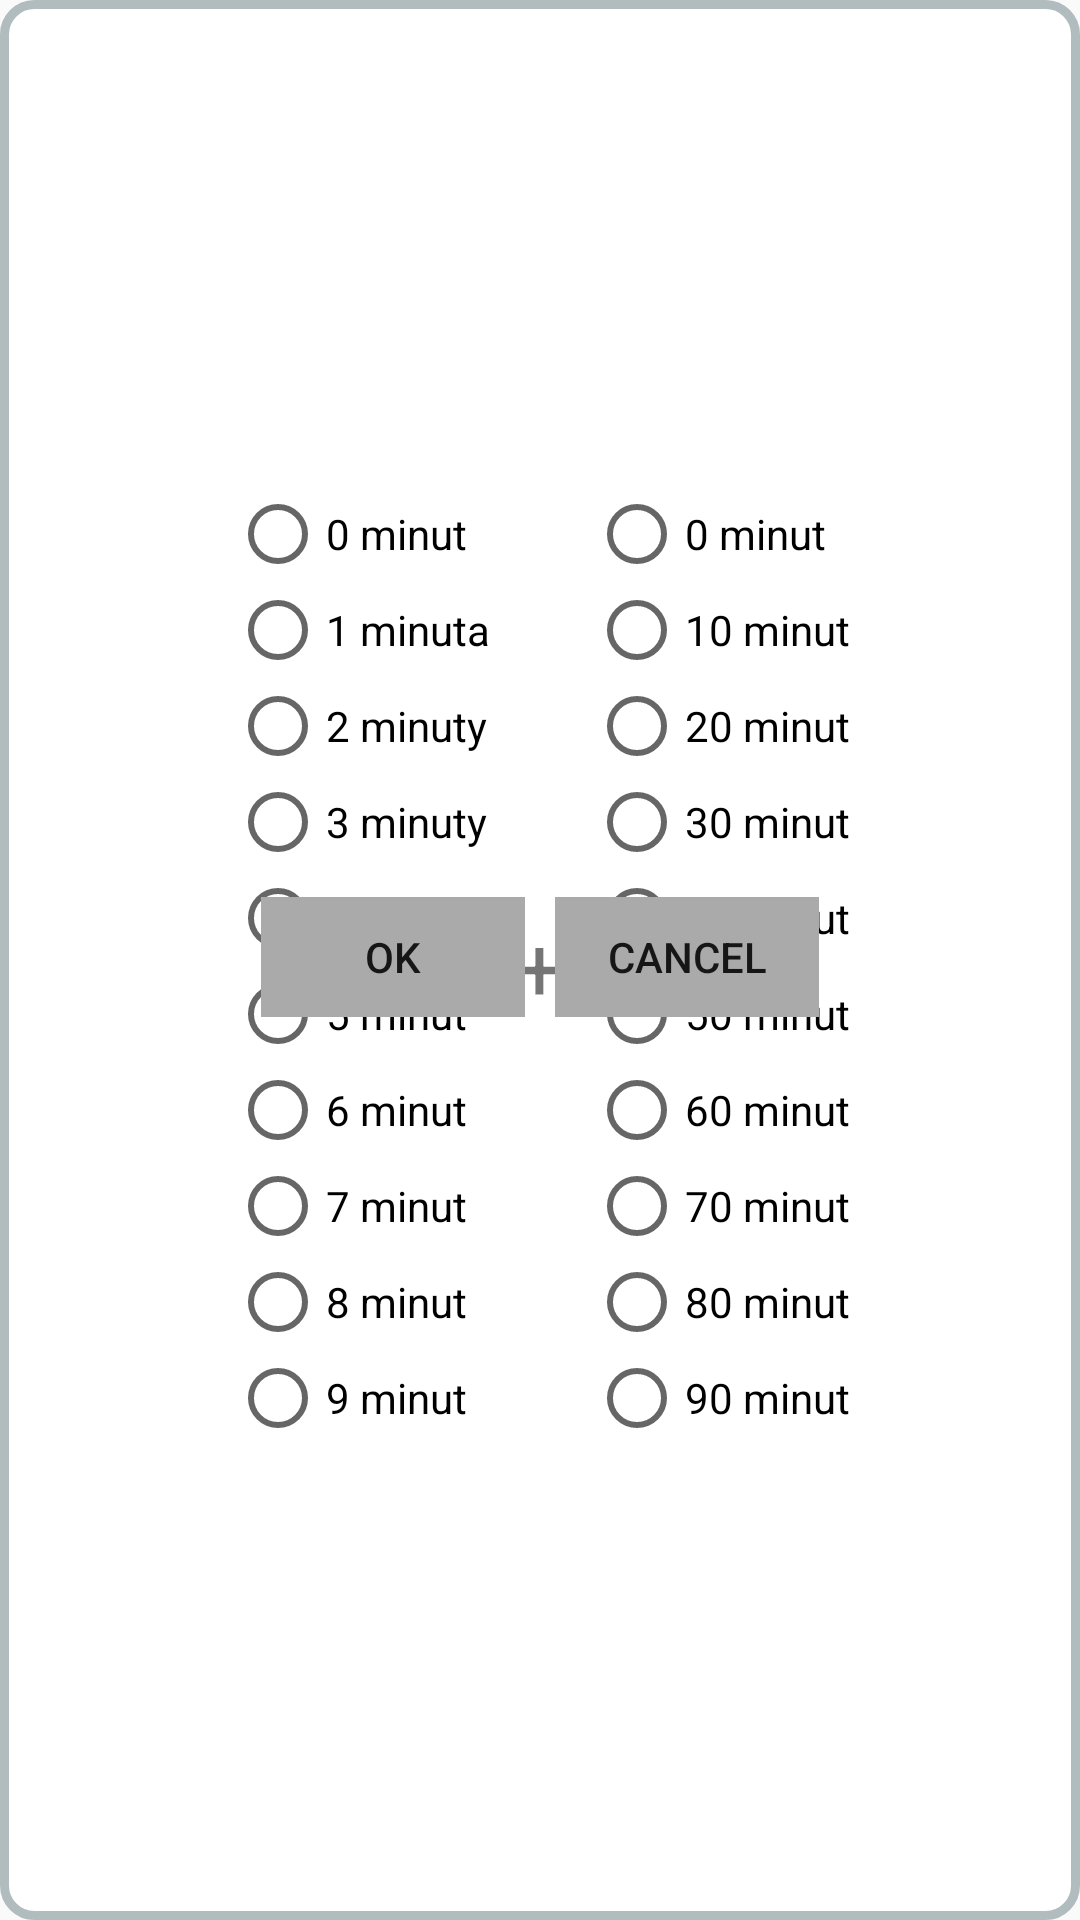

Reconstruct the res/layout file that produces this screen, plus the resources it refers to.
<!-- AndroidManifest.xml: application theme AppTheme -->
<!-- res/layout/popsetup_timer.xml -->
<?xml version="1.0" encoding="utf-8"?>
<android.support.constraint.ConstraintLayout
    xmlns:android="http://schemas.android.com/apk/res/android"
    xmlns:app="http://schemas.android.com/apk/res-auto"
    xmlns:tools="http://schemas.android.com/tools"
    android:id="@+id/popup"
    android:layout_width="wrap_content"
    android:layout_height="wrap_content"
    android:layout_gravity="center_horizontal|center_vertical"
    android:background="@drawable/timer_border"
    >

    <LinearLayout
        android:id="@+id/lin_lay_timer_score_popup"
        android:layout_width="match_parent"
        android:layout_height="wrap_content"
        android:gravity="center_horizontal"
        android:orientation="horizontal"
        app:layout_constraintBottom_toTopOf="@+id/linear_layout_popup1"
        app:layout_constraintLeft_toLeftOf="parent"
        app:layout_constraintRight_toRightOf="parent"
        app:layout_constraintTop_toTopOf="@+id/popup">


        <TextView
            android:id="@+id/popup_text_id"
            android:layout_width="wrap_content"
            android:layout_height="wrap_content"
            android:layout_marginTop="16dp"
            android:text="@string/popup_text_id"
            android:textStyle="bold"
            app:layout_constraintStart_toStartOf="parent"
            app:layout_constraintTop_toTopOf="parent" />

        <TextView
            android:id="@+id/popup_text_time"
            android:layout_width="wrap_content"
            android:layout_height="wrap_content"
            android:layout_marginStart="8dp"
            android:layout_marginTop="16dp"
            android:text="@string/popup_text_time"
            android:textSize="18sp"
            android:textStyle="bold"
            app:layout_constraintStart_toEndOf="@+id/popup_text_id"
            app:layout_constraintTop_toTopOf="parent" />
    </LinearLayout>

    <LinearLayout
        android:id="@+id/linear_layout_popup1"
        android:layout_width="match_parent"
        android:layout_height="match_parent"
        android:layout_marginBottom="16dp"
        android:layout_marginTop="20dp"
        android:gravity="center_vertical|center_horizontal"
        android:orientation="horizontal"
        app:layout_constraintBottom_toTopOf="@+id/lin_lay_bottom_buttons_popup"
        app:layout_constraintLeft_toLeftOf="@+id/popup"
        app:layout_constraintRight_toRightOf="@+id/popup"
        app:layout_constraintTop_toBottomOf="@+id/lin_lay_timer_score_popup">

        <RadioGroup
            android:id="@+id/radioGroup"
            android:layout_width="wrap_content"
            android:layout_height="wrap_content"
            android:layout_marginLeft="10dp"
            android:fadingEdge="none|vertical"
            app:layout_constraintStart_toStartOf="parent"
            app:layout_constraintTop_toBottomOf="@+id/popup_text_id">


            <RadioButton
                android:id="@+id/radioButton1"
                android:layout_width="wrap_content"
                android:layout_height="wrap_content"
                android:onClick="rbClick1"
                android:text="@string/no_timer" />

            <RadioButton
                android:id="@+id/radioButton2"
                android:layout_width="wrap_content"
                android:layout_height="wrap_content"
                android:onClick="rbClick1"
                android:text="@string/one_min" />

            <RadioButton
                android:id="@+id/radioButton3"
                android:layout_width="wrap_content"
                android:layout_height="wrap_content"
                android:onClick="rbClick1"
                android:text="@string/two_min" />

            <RadioButton
                android:id="@+id/radioButton4"
                android:layout_width="wrap_content"
                android:layout_height="wrap_content"
                android:onClick="rbClick1"
                android:text="@string/three_min" />

            <RadioButton
                android:id="@+id/radioButton5"
                android:layout_width="wrap_content"
                android:layout_height="wrap_content"
                android:onClick="rbClick1"
                android:text="@string/four_min" />

            <RadioButton
                android:id="@+id/radioButton6"
                android:layout_width="wrap_content"
                android:layout_height="wrap_content"
                android:onClick="rbClick1"
                android:text="@string/five_min" />

            <RadioButton
                android:id="@+id/radioButton7"
                android:layout_width="wrap_content"
                android:layout_height="wrap_content"
                android:onClick="rbClick1"
                android:text="@string/six_min" />

            <RadioButton
                android:id="@+id/radioButton8"
                android:layout_width="wrap_content"
                android:layout_height="wrap_content"
                android:onClick="rbClick1"
                android:text="@string/seven_min" />

            <RadioButton
                android:id="@+id/radioButton9"
                android:layout_width="wrap_content"
                android:layout_height="wrap_content"
                android:onClick="rbClick1"
                android:text="@string/eight_min" />

            <RadioButton
                android:id="@+id/radioButton10"
                android:layout_width="wrap_content"
                android:layout_height="wrap_content"
                android:onClick="rbClick1"
                android:text="@string/nine_min" />

        </RadioGroup>

        <TextView
            android:id="@+id/text_plus1_id"
            android:layout_width="wrap_content"
            android:layout_height="wrap_content"
            android:layout_marginEnd="8dp"
            android:layout_marginStart="8dp"
            android:text="@string/plus"
            android:textSize="30sp"
            app:layout_constraintEnd_toStartOf="@+id/radioGroup2"
            app:layout_constraintHorizontal_bias="0.5"
            app:layout_constraintStart_toEndOf="@+id/radioGroup"
            app:layout_constraintTop_toTopOf="@+id/radioGroup2" />

        <RadioGroup
            android:id="@+id/radioGroup2"
            android:layout_width="wrap_content"
            android:layout_height="wrap_content"
            android:layout_marginRight="10dp"
            app:layout_constraintStart_toEndOf="@+id/radioGroup"
            app:layout_constraintTop_toBottomOf="@+id/popup_text_id">

            <RadioButton
                android:id="@+id/radioButton11"
                android:layout_width="wrap_content"
                android:layout_height="wrap_content"
                android:onClick="rbClick2"
                android:text="@string/no_timer" />

            <RadioButton
                android:id="@+id/radioButton12"
                android:layout_width="wrap_content"
                android:layout_height="wrap_content"
                android:onClick="rbClick2"
                android:text="@string/ten_min" />

            <RadioButton
                android:id="@+id/radioButton13"
                android:layout_width="wrap_content"
                android:layout_height="wrap_content"
                android:onClick="rbClick2"
                android:text="@string/twenty_min" />

            <RadioButton
                android:id="@+id/radioButton14"
                android:layout_width="wrap_content"
                android:layout_height="wrap_content"
                android:onClick="rbClick2"
                android:text="@string/thirty_min" />

            <RadioButton
                android:id="@+id/radioButton15"
                android:layout_width="wrap_content"
                android:layout_height="wrap_content"
                android:onClick="rbClick2"
                android:text="@string/fourty_min" />

            <RadioButton
                android:id="@+id/radioButton16"
                android:layout_width="wrap_content"
                android:layout_height="wrap_content"
                android:onClick="rbClick2"
                android:text="@string/fifty_min" />

            <RadioButton
                android:id="@+id/radioButton17"
                android:layout_width="wrap_content"
                android:layout_height="wrap_content"
                android:onClick="rbClick2"
                android:text="@string/sixty_min" />

            <RadioButton
                android:id="@+id/radioButton18"
                android:layout_width="wrap_content"
                android:layout_height="wrap_content"
                android:onClick="rbClick2"
                android:text="@string/seventy_min" />

            <RadioButton
                android:id="@+id/radioButton19"
                android:layout_width="wrap_content"
                android:layout_height="wrap_content"
                android:onClick="rbClick2"
                android:text="@string/eighty_min" />

            <RadioButton
                android:id="@+id/radioButton20"
                android:layout_width="wrap_content"
                android:layout_height="wrap_content"
                android:onClick="rbClick2"
                android:text="@string/ninety_min" />
        </RadioGroup>


    </LinearLayout>

    <LinearLayout
        android:id="@+id/lin_lay_bottom_buttons_popup"
        android:layout_width="wrap_content"
        android:layout_height="match_parent"
        android:layout_marginTop="8dp"
        android:gravity="center_vertical|center_horizontal"
        android:orientation="horizontal"
        app:layout_constraintEnd_toEndOf="parent"
        app:layout_constraintStart_toStartOf="parent"
        app:layout_constraintTop_toBottomOf="@+id/linear_layout_popup1"
        android:layout_marginBottom="10dp">

        <Button
            android:id="@+id/button_timer_ok"
            style="?android:attr/borderlessButtonStyle"
            android:layout_width="wrap_content"
            android:layout_height="40dp"
            android:layout_marginEnd="5dp"
            android:layout_marginStart="5dp"
            android:background="@android:color/darker_gray"
            android:text="@string/button_timer_ok"
            app:layout_constraintLeft_toLeftOf="@+id/popup"
            app:layout_constraintTop_toBottomOf="@+id/linear_layout_popup1" />

        <Button
            android:id="@+id/button_timer_cancel"
            style="?android:attr/borderlessButtonStyle"
            android:layout_width="wrap_content"
            android:layout_height="40dp"
            android:layout_marginEnd="5dp"
            android:layout_marginStart="5dp"
            android:background="@android:color/darker_gray"
            android:text="@string/button_timer_cancel"
            app:layout_constraintRight_toRightOf="@+id/popup"
            app:layout_constraintTop_toBottomOf="@+id/linear_layout_popup1" />

    </LinearLayout>



</android.support.constraint.ConstraintLayout>
<!-- resources referenced by this layout -->
<resources>
  <!-- drawable timer_border (drawable) -->
  <?xml version="1.0" encoding="utf-8"?>
  <shape xmlns:android="http://schemas.android.com/apk/res/android">
      <solid android:color="#FFFFFF"/>
      <stroke android:width="3dp" android:color="#B1BCBE"/>
      <corners android:radius="10dp"/>
      <padding android:left="0dp" android:top="0dp" android:bottom="0dp" android:right="0dp"/>
  </shape>
  <string name="button_timer_cancel">CANCEL</string>
  <string name="button_timer_ok">OK</string>
  <string name="eight_min">8 minut</string>
  <string name="eighty_min">80 minut</string>
  <string name="fifty_min">50 minut</string>
  <string name="five_min">5 minut</string>
  <string name="four_min">4 minuty</string>
  <string name="fourty_min">40 minut</string>
  <string name="nine_min">9 minut</string>
  <string name="ninety_min">90 minut</string>
  <string name="no_timer">0 minut</string>
  <string name="one_min">1 minuta</string>
  <string name="plus">+</string>
  <string name="popup_text_id">CZAS TIMERA: </string>
  <string name="popup_text_time">0 min</string>
  <string name="seven_min">7 minut</string>
  <string name="seventy_min">70 minut</string>
  <string name="six_min">6 minut</string>
  <string name="sixty_min">60 minut</string>
  <string name="ten_min">10 minut</string>
  <string name="thirty_min">30 minut</string>
  <string name="three_min">3 minuty</string>
  <string name="twenty_min">20 minut</string>
  <string name="two_min">2 minuty</string>
  <style name="AppTheme" parent="android:Theme.Material.Light.NoActionBar">
          <item name="android:statusBarColor">@color/colorPrimary</item>
          
      </style>
  <color name="colorPrimary">#3F51B5</color>
</resources>
